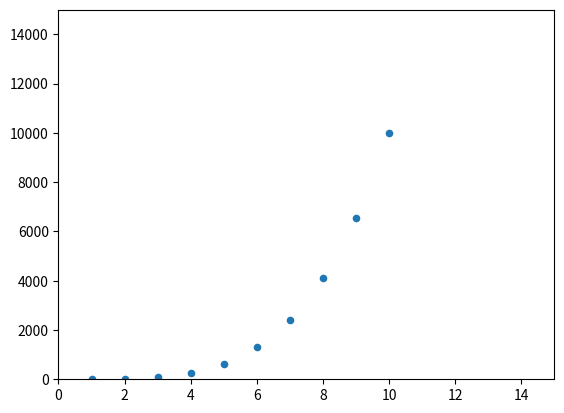

This figure's Python source:
import matplotlib.pyplot as plt

value = list(range(1,11))
power_of_4 = [x**4 for x  in value]
print ('Value ', value)
print ('Value power of 4 ', power_of_4)

plt.scatter(value, power_of_4, s=20)
plt.axis([0,15,0, 15000])
plt.show()